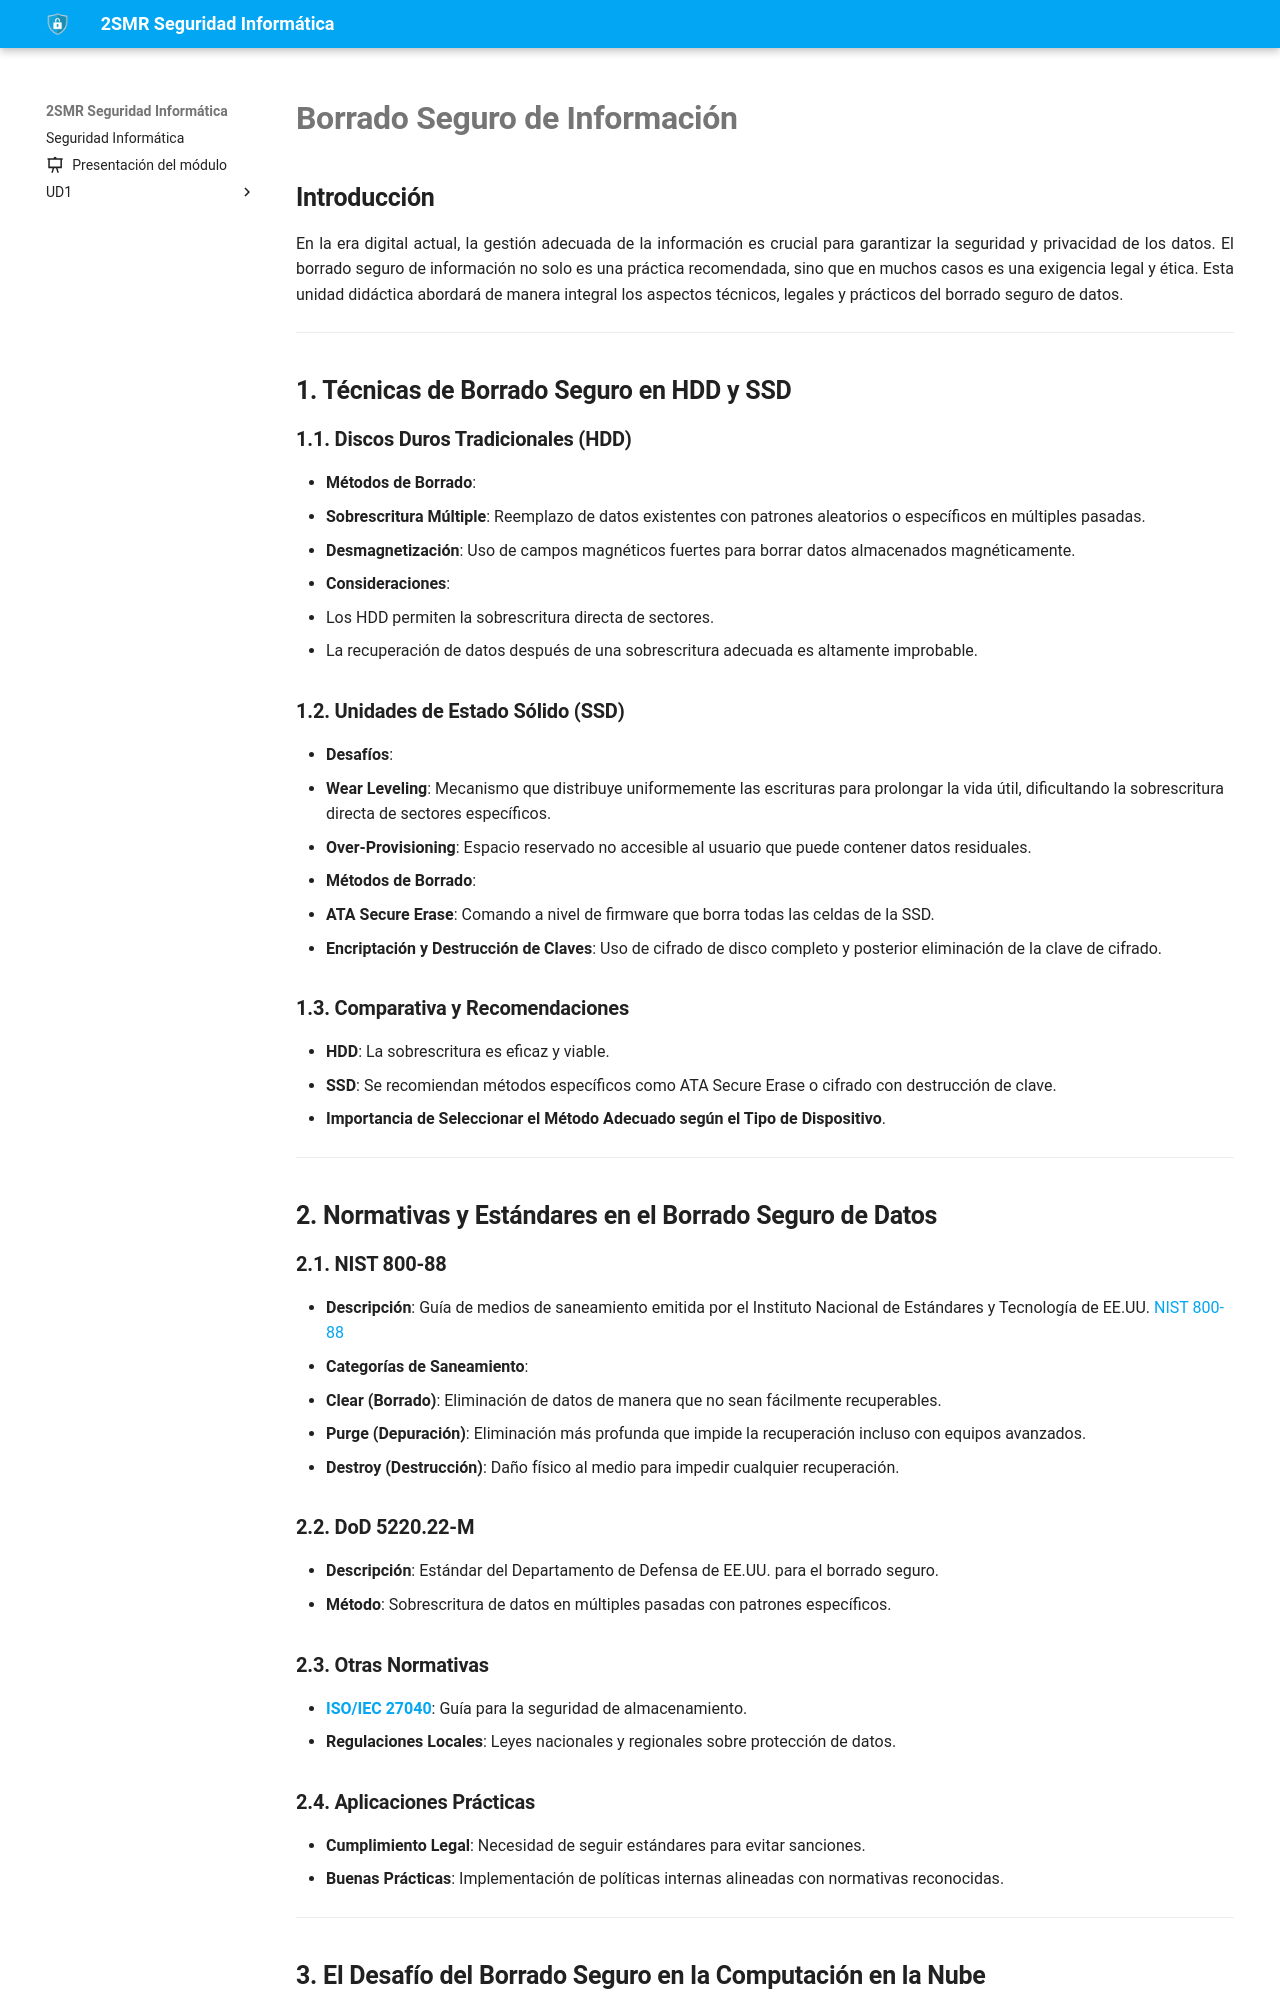

repository: fperezIES/SMR-SIN · page: UD2/4.borradoyrecuperacion.html · generator: mkdocs

# Borrado Seguro de Información

## Introducción

En la era digital actual, la gestión adecuada de la información es crucial para garantizar la seguridad y privacidad de los datos. El borrado seguro de información no solo es una práctica recomendada, sino que en muchos casos es una exigencia legal y ética. Esta unidad didáctica abordará de manera integral los aspectos técnicos, legales y prácticos del borrado seguro de datos.

<!--

## Objetivos de Aprendizaje

Al finalizar esta unidad, los estudiantes podrán:

- Comprender las diferencias entre las técnicas de borrado en distintos tipos de dispositivos de almacenamiento.
- Conocer las normativas y estándares que regulan el borrado seguro de información.
- Identificar los desafíos del borrado de datos en entornos de computación en la nube.
- Evaluar herramientas y software disponibles para el borrado seguro.
- Analizar los aspectos legales y éticos relacionados con la eliminación de datos.
- Explorar técnicas de recuperación de datos y cómo prevenirlas.
- Diseñar políticas de borrado seguro para organizaciones.
- Abordar el borrado seguro en dispositivos móviles.
- Entender el impacto del cifrado en el borrado de datos.
- Explorar tendencias emergentes en tecnologías de borrado seguro.
-->

---

## 1. Técnicas de Borrado Seguro en HDD y SSD

### 1.1. Discos Duros Tradicionales (HDD)

- **Métodos de Borrado**:
  - **Sobrescritura Múltiple**: Reemplazo de datos existentes con patrones aleatorios o específicos en múltiples pasadas.
  - **Desmagnetización**: Uso de campos magnéticos fuertes para borrar datos almacenados magnéticamente.
- **Consideraciones**:
  - Los HDD permiten la sobrescritura directa de sectores.
  - La recuperación de datos después de una sobrescritura adecuada es altamente improbable.

### 1.2. Unidades de Estado Sólido (SSD)

- **Desafíos**:
  - **Wear Leveling**: Mecanismo que distribuye uniformemente las escrituras para prolongar la vida útil, dificultando la sobrescritura directa de sectores específicos.
  - **Over-Provisioning**: Espacio reservado no accesible al usuario que puede contener datos residuales.
- **Métodos de Borrado**:
  - **ATA Secure Erase**: Comando a nivel de firmware que borra todas las celdas de la SSD.
  - **Encriptación y Destrucción de Claves**: Uso de cifrado de disco completo y posterior eliminación de la clave de cifrado.

### 1.3. Comparativa y Recomendaciones

- **HDD**: La sobrescritura es eficaz y viable.
- **SSD**: Se recomiendan métodos específicos como ATA Secure Erase o cifrado con destrucción de clave.
- **Importancia de Seleccionar el Método Adecuado según el Tipo de Dispositivo**.

---

## 2. Normativas y Estándares en el Borrado Seguro de Datos

### 2.1. NIST 800-88

- **Descripción**: Guía de medios de saneamiento emitida por el Instituto Nacional de Estándares y Tecnología de EE.UU. [NIST 800-88](https://csrc.nist.gov/pubs/sp/800/88/r1/final)
- **Categorías de Saneamiento**:
  - **Clear (Borrado)**: Eliminación de datos de manera que no sean fácilmente recuperables.
  - **Purge (Depuración)**: Eliminación más profunda que impide la recuperación incluso con equipos avanzados.
  - **Destroy (Destrucción)**: Daño físico al medio para impedir cualquier recuperación.

### 2.2. DoD 5220.22-M

- **Descripción**: Estándar del Departamento de Defensa de EE.UU. para el borrado seguro.
- **Método**: Sobrescritura de datos en múltiples pasadas con patrones específicos.
